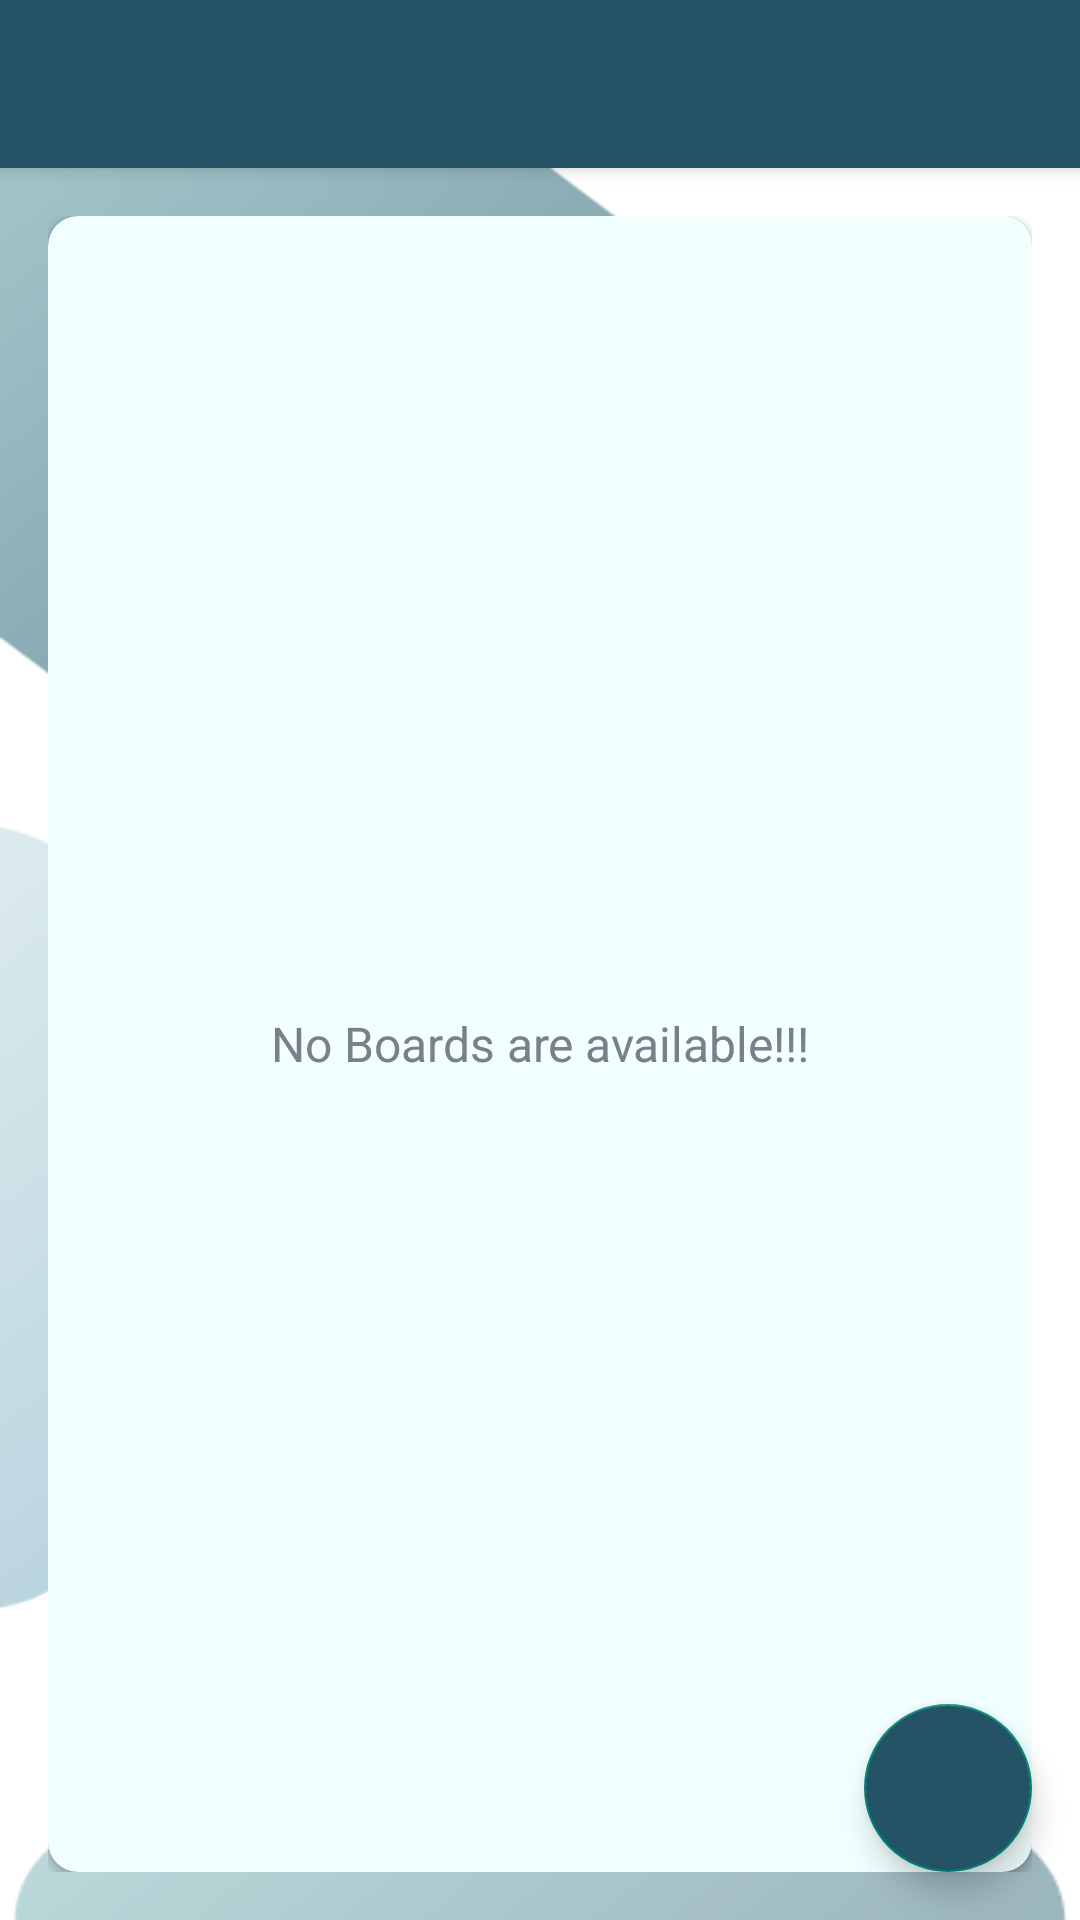

Layout XML and referenced resources for this Android screen:
<!-- AndroidManifest.xml: application theme AppTheme -->
<!-- res/layout/app_bar_main.xml -->
<?xml version="1.0" encoding="utf-8"?>
<androidx.coordinatorlayout.widget.CoordinatorLayout xmlns:android="http://schemas.android.com/apk/res/android"
    android:layout_width="match_parent"
    android:layout_height="match_parent"
    xmlns:app="http://schemas.android.com/apk/res-auto">

    <com.google.android.material.appbar.AppBarLayout
        android:layout_width="match_parent"
        android:layout_height="wrap_content"
        android:theme="@style/AppTheme.AppBarOverlay"
        >

        <androidx.appcompat.widget.Toolbar
            android:id="@+id/toolbar_main_activity"
            android:layout_width="match_parent"
            android:layout_height="?attr/actionBarSize"
            android:background="@color/toolbar_color"
            app:popupTheme="@style/AppTheme.PopupOverlay">

        </androidx.appcompat.widget.Toolbar>
    </com.google.android.material.appbar.AppBarLayout>

    <include layout="@layout/main_content"/>

    <com.google.android.material.floatingactionbutton.FloatingActionButton
        android:id="@+id/fab_create_board"
        android:layout_width="wrap_content"
        android:layout_height="wrap_content"
        android:layout_gravity="bottom|end"
        android:layout_margin="@dimen/fab_margin"
        android:backgroundTint="@color/fab_color"
        android:src="@drawable/ic_vector_add_24dp"/>
</androidx.coordinatorlayout.widget.CoordinatorLayout>
<!-- res/layout/main_content.xml (included above) -->
<?xml version="1.0" encoding="utf-8"?>
<LinearLayout xmlns:android="http://schemas.android.com/apk/res/android"
    xmlns:app="http://schemas.android.com/apk/res-auto"
    xmlns:tools="http://schemas.android.com/tools"
    android:layout_width="match_parent"
    android:layout_height="match_parent"
    android:background="@drawable/ic_background"
    android:orientation="vertical"
    android:gravity="center"
    android:padding="@dimen/main_screen_content_padding"
    app:layout_behavior="@string/appbar_scrolling_view_behavior"
    tools:context=".activities.MainActivity">

    <androidx.cardview.widget.CardView
        android:layout_width="match_parent"
        android:layout_height="match_parent"
        android:backgroundTint="@color/light_orange_card_background_color"
        android:elevation="@dimen/card_view_elevation"
        app:cardCornerRadius="@dimen/card_view_corner_radius">

        <androidx.recyclerview.widget.RecyclerView
            android:id="@+id/rv_boards_list"
            android:layout_width="match_parent"
            android:layout_height="match_parent"
            android:visibility="gone"/>

        <TextView
            android:id="@+id/tv_no_boards_available"
            android:layout_width="match_parent"
            android:layout_height="match_parent"
            android:gravity="center"
            android:textColor="@color/secondary_text_color"
            android:textSize="@dimen/no_boards_available_text_size"
            android:text="@string/no_boards_are_available"/>

    </androidx.cardview.widget.CardView>





</LinearLayout>
<!-- resources referenced by this layout -->
<resources>
  <color name="fab_color">#255366</color>
  <color name="light_orange_card_background_color">#F1FFFF</color>
  <color name="secondary_text_color">#7A8089</color>
  <color name="toolbar_color">#255366</color>
  <dimen name="card_view_corner_radius">10dp</dimen>
  <dimen name="card_view_elevation">10dp</dimen>
  <dimen name="fab_margin">16dp</dimen>
  <dimen name="main_screen_content_padding">16dp</dimen>
  <dimen name="no_boards_available_text_size">16sp</dimen>
  <!-- drawable ic_background: png bitmap (drawable, 65446 bytes) -->
  <string name="no_boards_are_available">No Boards are available!!!</string>
  <style name="AppTheme.AppBarOverlay" parent="ThemeOverlay.AppCompat.Dark.ActionBar" />
  <style name="AppTheme.PopupOverlay" parent="ThemeOverlay.AppCompat.Light" />
  <style name="AppTheme" parent="Theme.AppCompat.Light.DarkActionBar">
          
          <item name="colorPrimary">@color/status_bar_color</item>
          <item name="colorPrimaryDark">@color/status_bar_color</item>
  
  
      </style>
  <color name="status_bar_color">#1E4150</color>
</resources>
